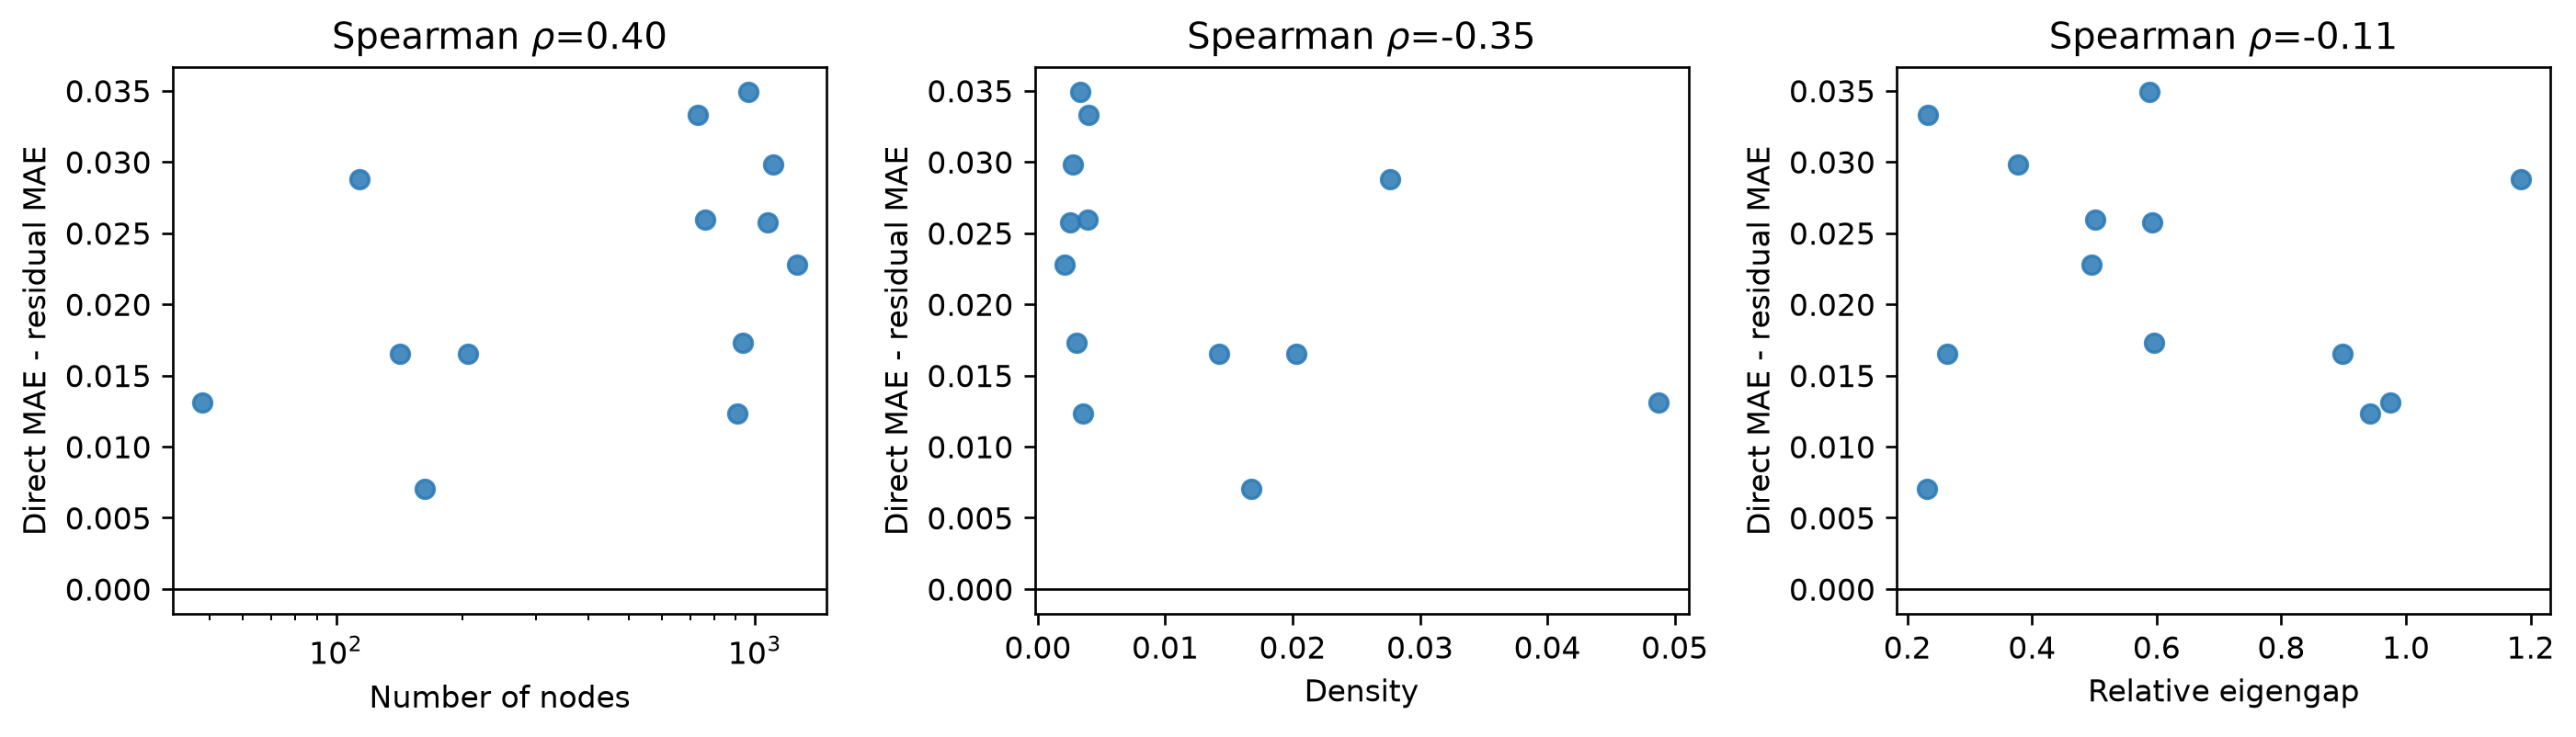

Source data for this figure (header and first rows):
area, country, nodes, edges, delta_mae, density, eigengap
bangkok, Thailand, 1072, 1457, 0.02575, 0.002538, 0.5923
cantho, Vietnam, 114.0, 178.0, 0.0288, 0.02764, 1.185
chiang_mai, Thailand, 1259, 1661, 0.02276, 0.002097, 0.495
dalat, Vietnam, 48.0, 55.0, 0.01307, 0.04876, 0.9756
danang, Vietnam, 142.0, 203.0, 0.01653, 0.02028, 0.2642
george_town, Malaysia, 936.0, 1334, 0.01727, 0.003049, 0.5955
hcmus, Vietnam, 163.0, 221.0, 0.007064, 0.01674, 0.2308
kuala_lumpur, Malaysia, 730.0, 1059, 0.0333, 0.00398, 0.2325
kyoto, Japan, 909.0, 1468, 0.01233, 0.003557, 0.9425
singapore, Singapore, 759.0, 1121, 0.02597, 0.003897, 0.5013
taipei, Taiwan, 965.0, 1546, 0.03488, 0.003324, 0.5881
tokyo, Japan, 1108, 1675, 0.02982, 0.002731, 0.3774
viasm, Vietnam, 206.0, 301.0, 0.01655, 0.01426, 0.898
